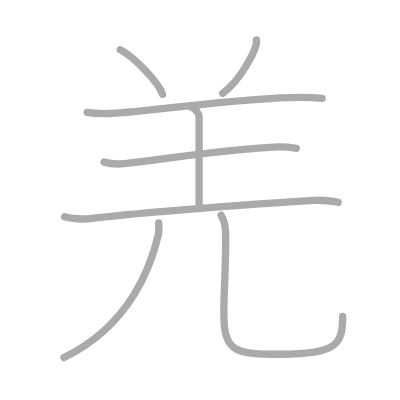
t = 0.00 s
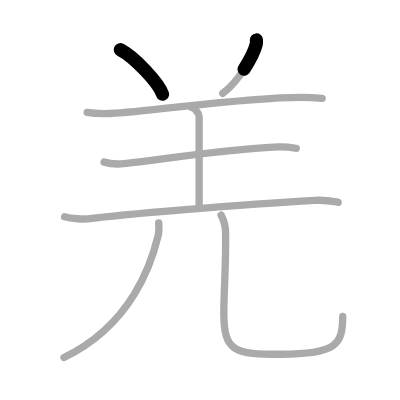
t = 1.50 s
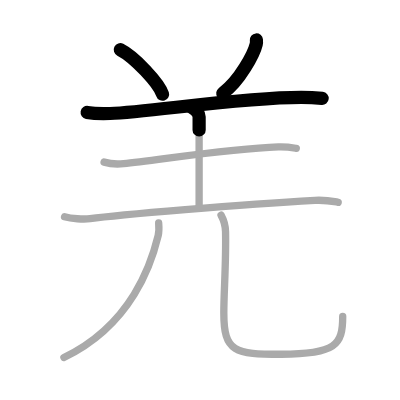
t = 3.25 s
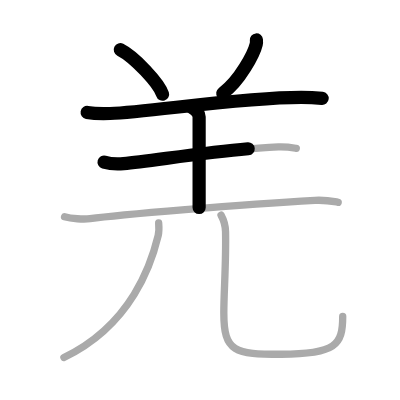
t = 4.75 s
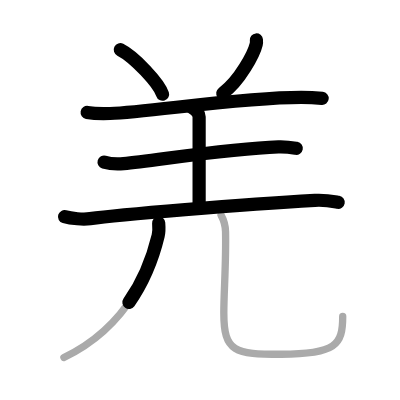
t = 6.50 s
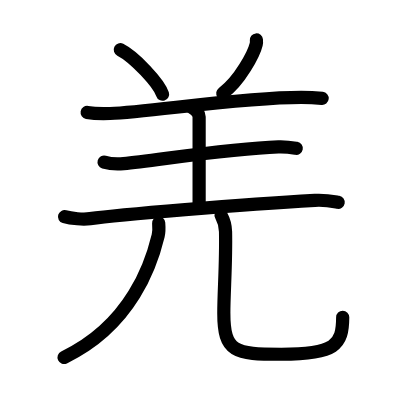
t = 8.00 s

The animated SVG that drew these frames (rendered in a browser with its animation timeline set to each time). Animation: 8 SMIL elements (animate=8); one cycle of 8.00 s.

<?xml version="1.0" standalone="no"?>
<!DOCTYPE svg PUBLIC "-//W3C//DTD SVG 1.1//EN"   "http://www.w3.org/Graphics/SVG/1.1/DTD/svg11.dtd">
<svg width="400px" height="400px"  version="1.1" xmlns="http://www.w3.org/2000/svg">
  <defs>
    <marker id="Triangle" viewBox="0 0 10 10" refX="0" refY="5" markerUnits="strokeWidth" markerWidth="3" style="stroke-opacity:0%;fill:#aaaaaa;" markerHeight="2" orient="auto">
      <path d="M 0 0 L 10 5 L 0 10 z" />
    </marker>
    
    <marker id="Arrow" viewBox="0 0 10 10" refX="5" refY="5" markerUnits="strokeWidth" markerWidth="1.8" style="stroke-opacity:0%;fill:#770000;" markerHeight="2" orient="auto">
      <path d="M 0 4 L 6 4 L 4 1 L 10 5 L 4 9 L 6 6 L 0 6 z" />
        <circle cx="5" cy="5" r="5" />
      </marker>
    
    <marker id="TriangleRed" viewBox="0 0 10 10" refX="0" refY="5" markerUnits="strokeWidth" markerWidth="3" style="stroke-opacity:0%;fill:#CC0000;" markerHeight="2" orient="auto">
      <path d="M 0 0 L 10 5 L 0 10 z" />
    </marker>
    
    <marker id="ArrowRed" viewBox="0 0 10 10" refX="5" refY="5" markerUnits="strokeWidth" markerWidth="1.8" style="stroke-opacity:0%;fill:#CC0000;" markerHeight="2" orient="auto">
      <path d="M 0 4 L 6 4 L 4 1 L 10 5 L 4 9 L 6 6 L 0 6 z" />
        <circle cx="5" cy="5" r="5" />
      </marker>
    
  </defs>
  
  <path style="fill:#ffffff; fill-opacity:100%; fill-rule:evenodd; stroke-width:0;" d="M 0 0 L 400px 0 L 400px 400px L 0 400px L 0 0" />

  <g transform="scale(3.6697247706422 3.6697247706422)">
<path style="fill:none; fill-opacity:0%; fill-rule:evenodd; stroke:#aaaaaa; stroke-opacity:100%; stroke-width: 1.5pt; stroke-linejoin:round; stroke-linecap:round;" d="M32.78 13.55c3.84 1.93 10.56 9.14 11.52 12.14"></path>
<path style="fill:none; fill-opacity:0%; fill-rule:evenodd; stroke:#aaaaaa; stroke-opacity:100%; stroke-width: 1.5pt; stroke-linejoin:round; stroke-linecap:round;" d="M69.87 10.89c0.03 0.3 0.05 0.76-0.05 1.19c-0.59 2.5-4.48 9.98-9.12 13.34"></path>
<path style="fill:none; fill-opacity:0%; fill-rule:evenodd; stroke:#aaaaaa; stroke-opacity:100%; stroke-width: 1.5pt; stroke-linejoin:round; stroke-linecap:round;" d="M23.75 30.64c1.63 0.29 4.62 0.35 6.25 0.29c10.81-0.4 35.45-4.42 52.09-4.41c2.72 0 4.35 0.14 5.7 0.28"></path>
<path style="fill:none; fill-opacity:0%; fill-rule:evenodd; stroke:#aaaaaa; stroke-opacity:100%; stroke-width: 1.5pt; stroke-linejoin:round; stroke-linecap:round;" d="M52.2 29.26c1.14 0.39 2.06 1.75 2.06 2.57c0 6.72 0 17.71 0 24.75"></path>
<path style="fill:none; fill-opacity:0%; fill-rule:evenodd; stroke:#aaaaaa; stroke-opacity:100%; stroke-width: 1.5pt; stroke-linejoin:round; stroke-linecap:round;" d="M28.36 44.18c1.39 0.41 3.95 0.55 5.33 0.41c8.81-0.84 28.46-4.12 42.18-4.57c2.32-0.08 3.71 0.2 4.87 0.41"></path>
<path style="fill:none; fill-opacity:0%; fill-rule:evenodd; stroke:#aaaaaa; stroke-opacity:100%; stroke-width: 1.5pt; stroke-linejoin:round; stroke-linecap:round;" d="M17.59 59.05c1.82 0.53 5.17 0.79 6.96 0.53c7.35-1.04 41.33-3.9 61.25-4.98c3.02-0.16 4.84 0.25 6.36 0.52"></path>
<path style="fill:none; fill-opacity:0%; fill-rule:evenodd; stroke:#aaaaaa; stroke-opacity:100%; stroke-width: 1.5pt; stroke-linejoin:round; stroke-linecap:round;" d="M43.24 60.75c0.07 0.86 0.15 2.23-0.14 3.47c-1.76 7.32-7.1 24.28-25.68 33.2"></path>
<path style="fill:none; fill-opacity:0%; fill-rule:evenodd; stroke:#aaaaaa; stroke-opacity:100%; stroke-width: 1.5pt; stroke-linejoin:round; stroke-linecap:round;" d="M60.24 58.62c0.66 1.21 1.18 2.64 1.22 4.51c0.18 8.35-0.47 16.46-0.47 22.14C60.99 96 64 96.53 76.65 96.53c14.85 0 16.74-2.53 16.74-10.3"></path>

<path style="fill:none; fill-opacity:0%; fill-rule:evenodd; stroke:#000000; stroke-opacity:100%; stroke-width: 2.7pt; stroke-linejoin:round; stroke-linecap:round;" d="M32.78 13.55c3.84 1.93 10.56 9.14 11.52 12.14" pathLength="100" stroke-dashoffset="100" stroke-dasharray="100 105"><animate id="dashAnim1" attributeName="stroke-dashoffset" from="100" to="0" dur="1s" calcMode="linear" fill="freeze"/></path>
<path style="fill:none; fill-opacity:0%; fill-rule:evenodd; stroke:#000000; stroke-opacity:100%; stroke-width: 2.7pt; stroke-linejoin:round; stroke-linecap:round;" d="M69.87 10.89c0.03 0.3 0.05 0.76-0.05 1.19c-0.59 2.5-4.48 9.98-9.12 13.34" pathLength="100" stroke-dashoffset="100" stroke-dasharray="100 105"><animate id="dashAnim2" attributeName="stroke-dashoffset" from="100" to="0" dur="1s" calcMode="linear" begin="dashAnim1.end" fill="freeze"/></path>
<path style="fill:none; fill-opacity:0%; fill-rule:evenodd; stroke:#000000; stroke-opacity:100%; stroke-width: 2.7pt; stroke-linejoin:round; stroke-linecap:round;" d="M23.75 30.64c1.63 0.29 4.62 0.35 6.25 0.29c10.81-0.4 35.45-4.42 52.09-4.41c2.72 0 4.35 0.14 5.7 0.28" pathLength="100" stroke-dashoffset="100" stroke-dasharray="100 105"><animate id="dashAnim3" attributeName="stroke-dashoffset" from="100" to="0" dur="1s" calcMode="linear" begin="dashAnim2.end" fill="freeze"/></path>
<path style="fill:none; fill-opacity:0%; fill-rule:evenodd; stroke:#000000; stroke-opacity:100%; stroke-width: 2.7pt; stroke-linejoin:round; stroke-linecap:round;" d="M52.2 29.26c1.14 0.39 2.06 1.75 2.06 2.57c0 6.72 0 17.71 0 24.75" pathLength="100" stroke-dashoffset="100" stroke-dasharray="100 105"><animate id="dashAnim4" attributeName="stroke-dashoffset" from="100" to="0" dur="1s" calcMode="linear" begin="dashAnim3.end" fill="freeze"/></path>
<path style="fill:none; fill-opacity:0%; fill-rule:evenodd; stroke:#000000; stroke-opacity:100%; stroke-width: 2.7pt; stroke-linejoin:round; stroke-linecap:round;" d="M28.36 44.18c1.39 0.41 3.95 0.55 5.33 0.41c8.81-0.84 28.46-4.12 42.18-4.57c2.32-0.08 3.71 0.2 4.87 0.41" pathLength="100" stroke-dashoffset="100" stroke-dasharray="100 105"><animate id="dashAnim5" attributeName="stroke-dashoffset" from="100" to="0" dur="1s" calcMode="linear" begin="dashAnim4.end" fill="freeze"/></path>
<path style="fill:none; fill-opacity:0%; fill-rule:evenodd; stroke:#000000; stroke-opacity:100%; stroke-width: 2.7pt; stroke-linejoin:round; stroke-linecap:round;" d="M17.59 59.05c1.82 0.53 5.17 0.79 6.96 0.53c7.35-1.04 41.33-3.9 61.25-4.98c3.02-0.16 4.84 0.25 6.36 0.52" pathLength="100" stroke-dashoffset="100" stroke-dasharray="100 105"><animate id="dashAnim6" attributeName="stroke-dashoffset" from="100" to="0" dur="1s" calcMode="linear" begin="dashAnim5.end" fill="freeze"/></path>
<path style="fill:none; fill-opacity:0%; fill-rule:evenodd; stroke:#000000; stroke-opacity:100%; stroke-width: 2.7pt; stroke-linejoin:round; stroke-linecap:round;" d="M43.24 60.75c0.07 0.86 0.15 2.23-0.14 3.47c-1.76 7.32-7.1 24.28-25.68 33.2" pathLength="100" stroke-dashoffset="100" stroke-dasharray="100 105"><animate id="dashAnim7" attributeName="stroke-dashoffset" from="100" to="0" dur="1s" calcMode="linear" begin="dashAnim6.end" fill="freeze"/></path>
<path style="fill:none; fill-opacity:0%; fill-rule:evenodd; stroke:#000000; stroke-opacity:100%; stroke-width: 2.7pt; stroke-linejoin:round; stroke-linecap:round;" d="M60.24 58.62c0.66 1.21 1.18 2.64 1.22 4.51c0.18 8.35-0.47 16.46-0.47 22.14C60.99 96 64 96.53 76.65 96.53c14.85 0 16.74-2.53 16.74-10.3" pathLength="100" stroke-dashoffset="100" stroke-dasharray="100 105"><animate id="dashAnim8" attributeName="stroke-dashoffset" from="100" to="0" dur="1s" calcMode="linear" begin="dashAnim7.end" fill="freeze"/></path>

</g>

</svg>  
          
